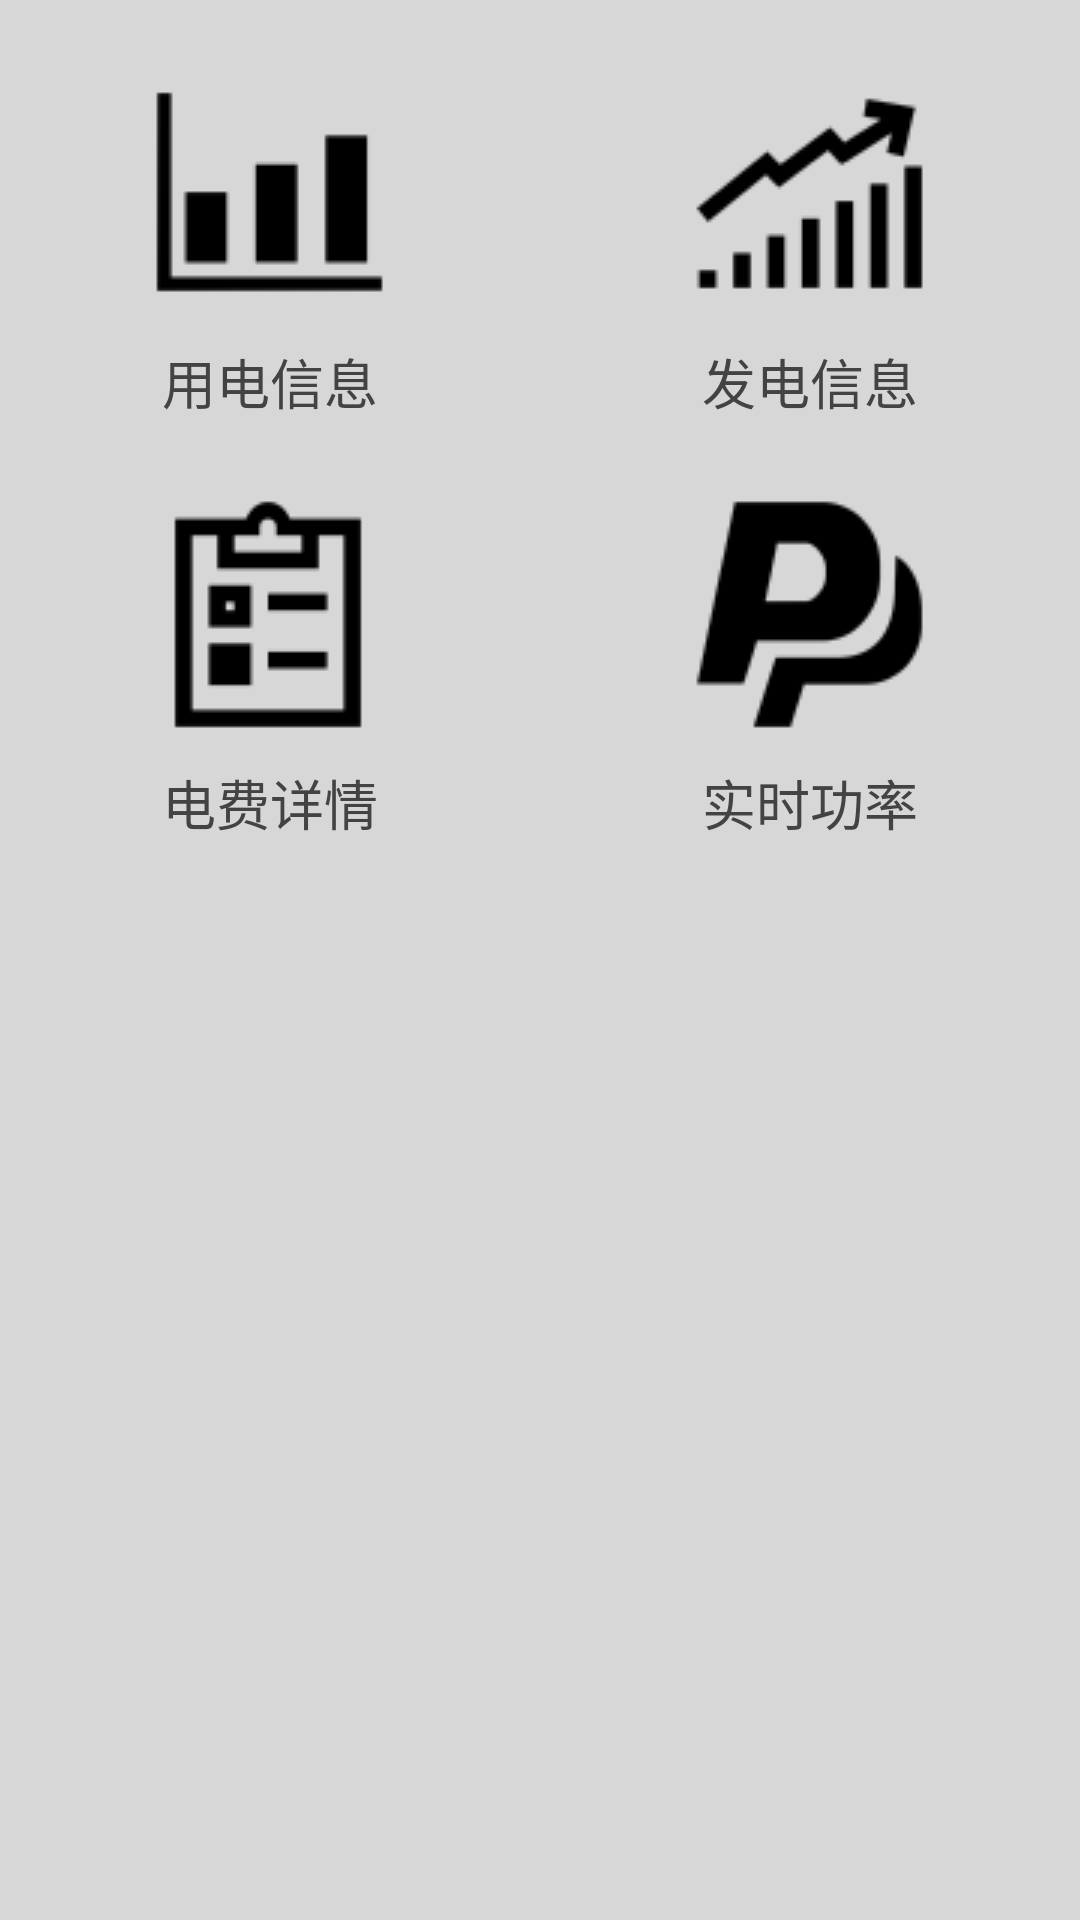

Produce the Android XML layout that renders to this screen, including the resource entries it uses.
<!-- AndroidManifest.xml: application theme AppTheme -->
<!-- res/layout/fragment2.xml -->
<?xml version="1.0" encoding="utf-8"?>

    <LinearLayout xmlns:android="http://schemas.android.com/apk/res/android"
        android:layout_width="match_parent"
        android:layout_height="match_parent"
    android:background="@color/background2">

        <LinearLayout
            android:layout_width="fill_parent"
            android:layout_height="wrap_content"
            android:layout_weight="1"
            android:orientation="vertical">

            <LinearLayout
                android:layout_width="fill_parent"
                android:layout_height="wrap_content"
                android:layout_weight="1"
                android:orientation="horizontal"
                android:layout_marginTop="15dp">

                <Button
                    android:id="@+id/btn_chart"
                    style="@style/HomeButton"
                    android:drawableTop="@drawable/ic_chart_h"
                    android:onClick="onButtonClicker"
                    android:text="@string/electrictitle"
                    android:layout_width="wrap_content"
                    android:layout_height="wrap_content"
                    android:textColor="@color/textcolor" />

                <Button
                    android:id="@+id/btn_bullish"
                    style="@style/HomeButton"
                    android:drawableTop="@drawable/ic_bullish_h"
                    android:onClick="onButtonClicker"
                    android:text="@string/Generatortitle"
                    android:layout_width="wrap_content"
                    android:layout_height="wrap_content"
                    android:textColor="@color/textcolor" />

            </LinearLayout>

            <LinearLayout
                android:layout_width="fill_parent"
                android:layout_height="wrap_content"
                android:layout_weight="1"
                android:orientation="horizontal"
                android:layout_marginTop="15dp">

                <Button
                    android:id="@+id/btn_survey"
                    style="@style/HomeButton"
                    android:drawableTop="@drawable/ic_survey_h"
                    android:onClick="onButtonClicker"
                    android:text="@string/elechargetitle"
                    android:layout_width="wrap_content"
                    android:layout_height="wrap_content"
                    android:textColor="@color/textcolor" />

                <Button
                    android:id="@+id/btn_power"
                    style="@style/HomeButton"
                    android:drawableTop="@drawable/ic_power_h"
                    android:onClick="onButtonClicker"
                    android:text="@string/comforttitle"
                    android:layout_width="wrap_content"
                    android:layout_height="wrap_content"
                    android:textColor="@color/textcolor" />

            </LinearLayout>


        </LinearLayout>


    </LinearLayout>
<!-- resources referenced by this layout -->
<resources>
  <color name="background2">#79aeacac</color>
  <color name="textcolor">#434343</color>
  <!-- drawable ic_bullish_h: png bitmap (drawable, 1441 bytes) -->
  <!-- drawable ic_chart_h: png bitmap (drawable, 622 bytes) -->
  <!-- drawable ic_power_h: png bitmap (drawable, 1850 bytes) -->
  <!-- drawable ic_survey_h: png bitmap (drawable, 884 bytes) -->
  <string name="Generatortitle">发电信息</string>
  <string name="comforttitle">实时功率</string>
  <string name="elechargetitle">电费详情</string>
  <string name="electrictitle">用电信息</string>
  <style name="HomeButton">
          <item name="android:layout_gravity">center_vertical</item>
          <item name="android:layout_width">fill_parent</item>
          <item name="android:layout_height">wrap_content</item>
          <item name="android:layout_weight">1</item>
          <item name="android:gravity">center_horizontal</item>
          <item name="android:textSize">@dimen/text_size_medium</item>
          <item name="android:textStyle">normal</item>
          <item name="android:textColor">@color/foreground1</item>
          <item name="android:background">@null</item>
      </style>
  <style name="AppTheme" parent="android:Theme.Holo.Light">
          
      </style>
  <dimen name="text_size_medium">18sp</dimen>
  <color name="foreground1">#79333333</color>
</resources>
